Photos from the image-classification dataset "train" in the GitHub repository Manav010203/kaggle_ques. Its 3 classes are: bus, sedan, SUV.

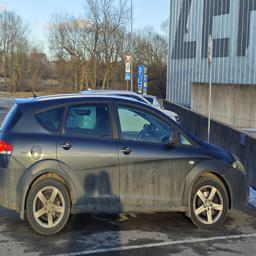
Label: sedan

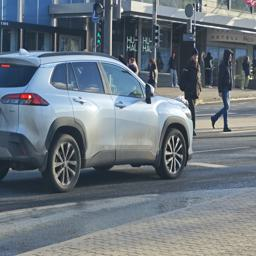
Label: SUV

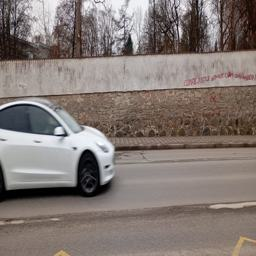
Label: sedan

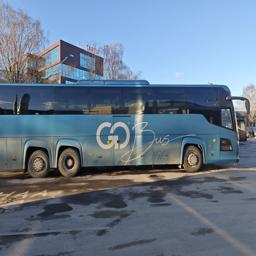
Label: bus

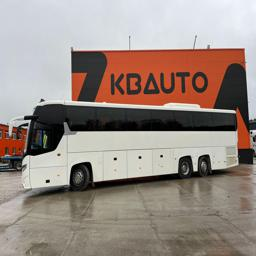
Label: bus

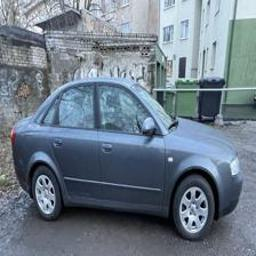
Label: sedan
